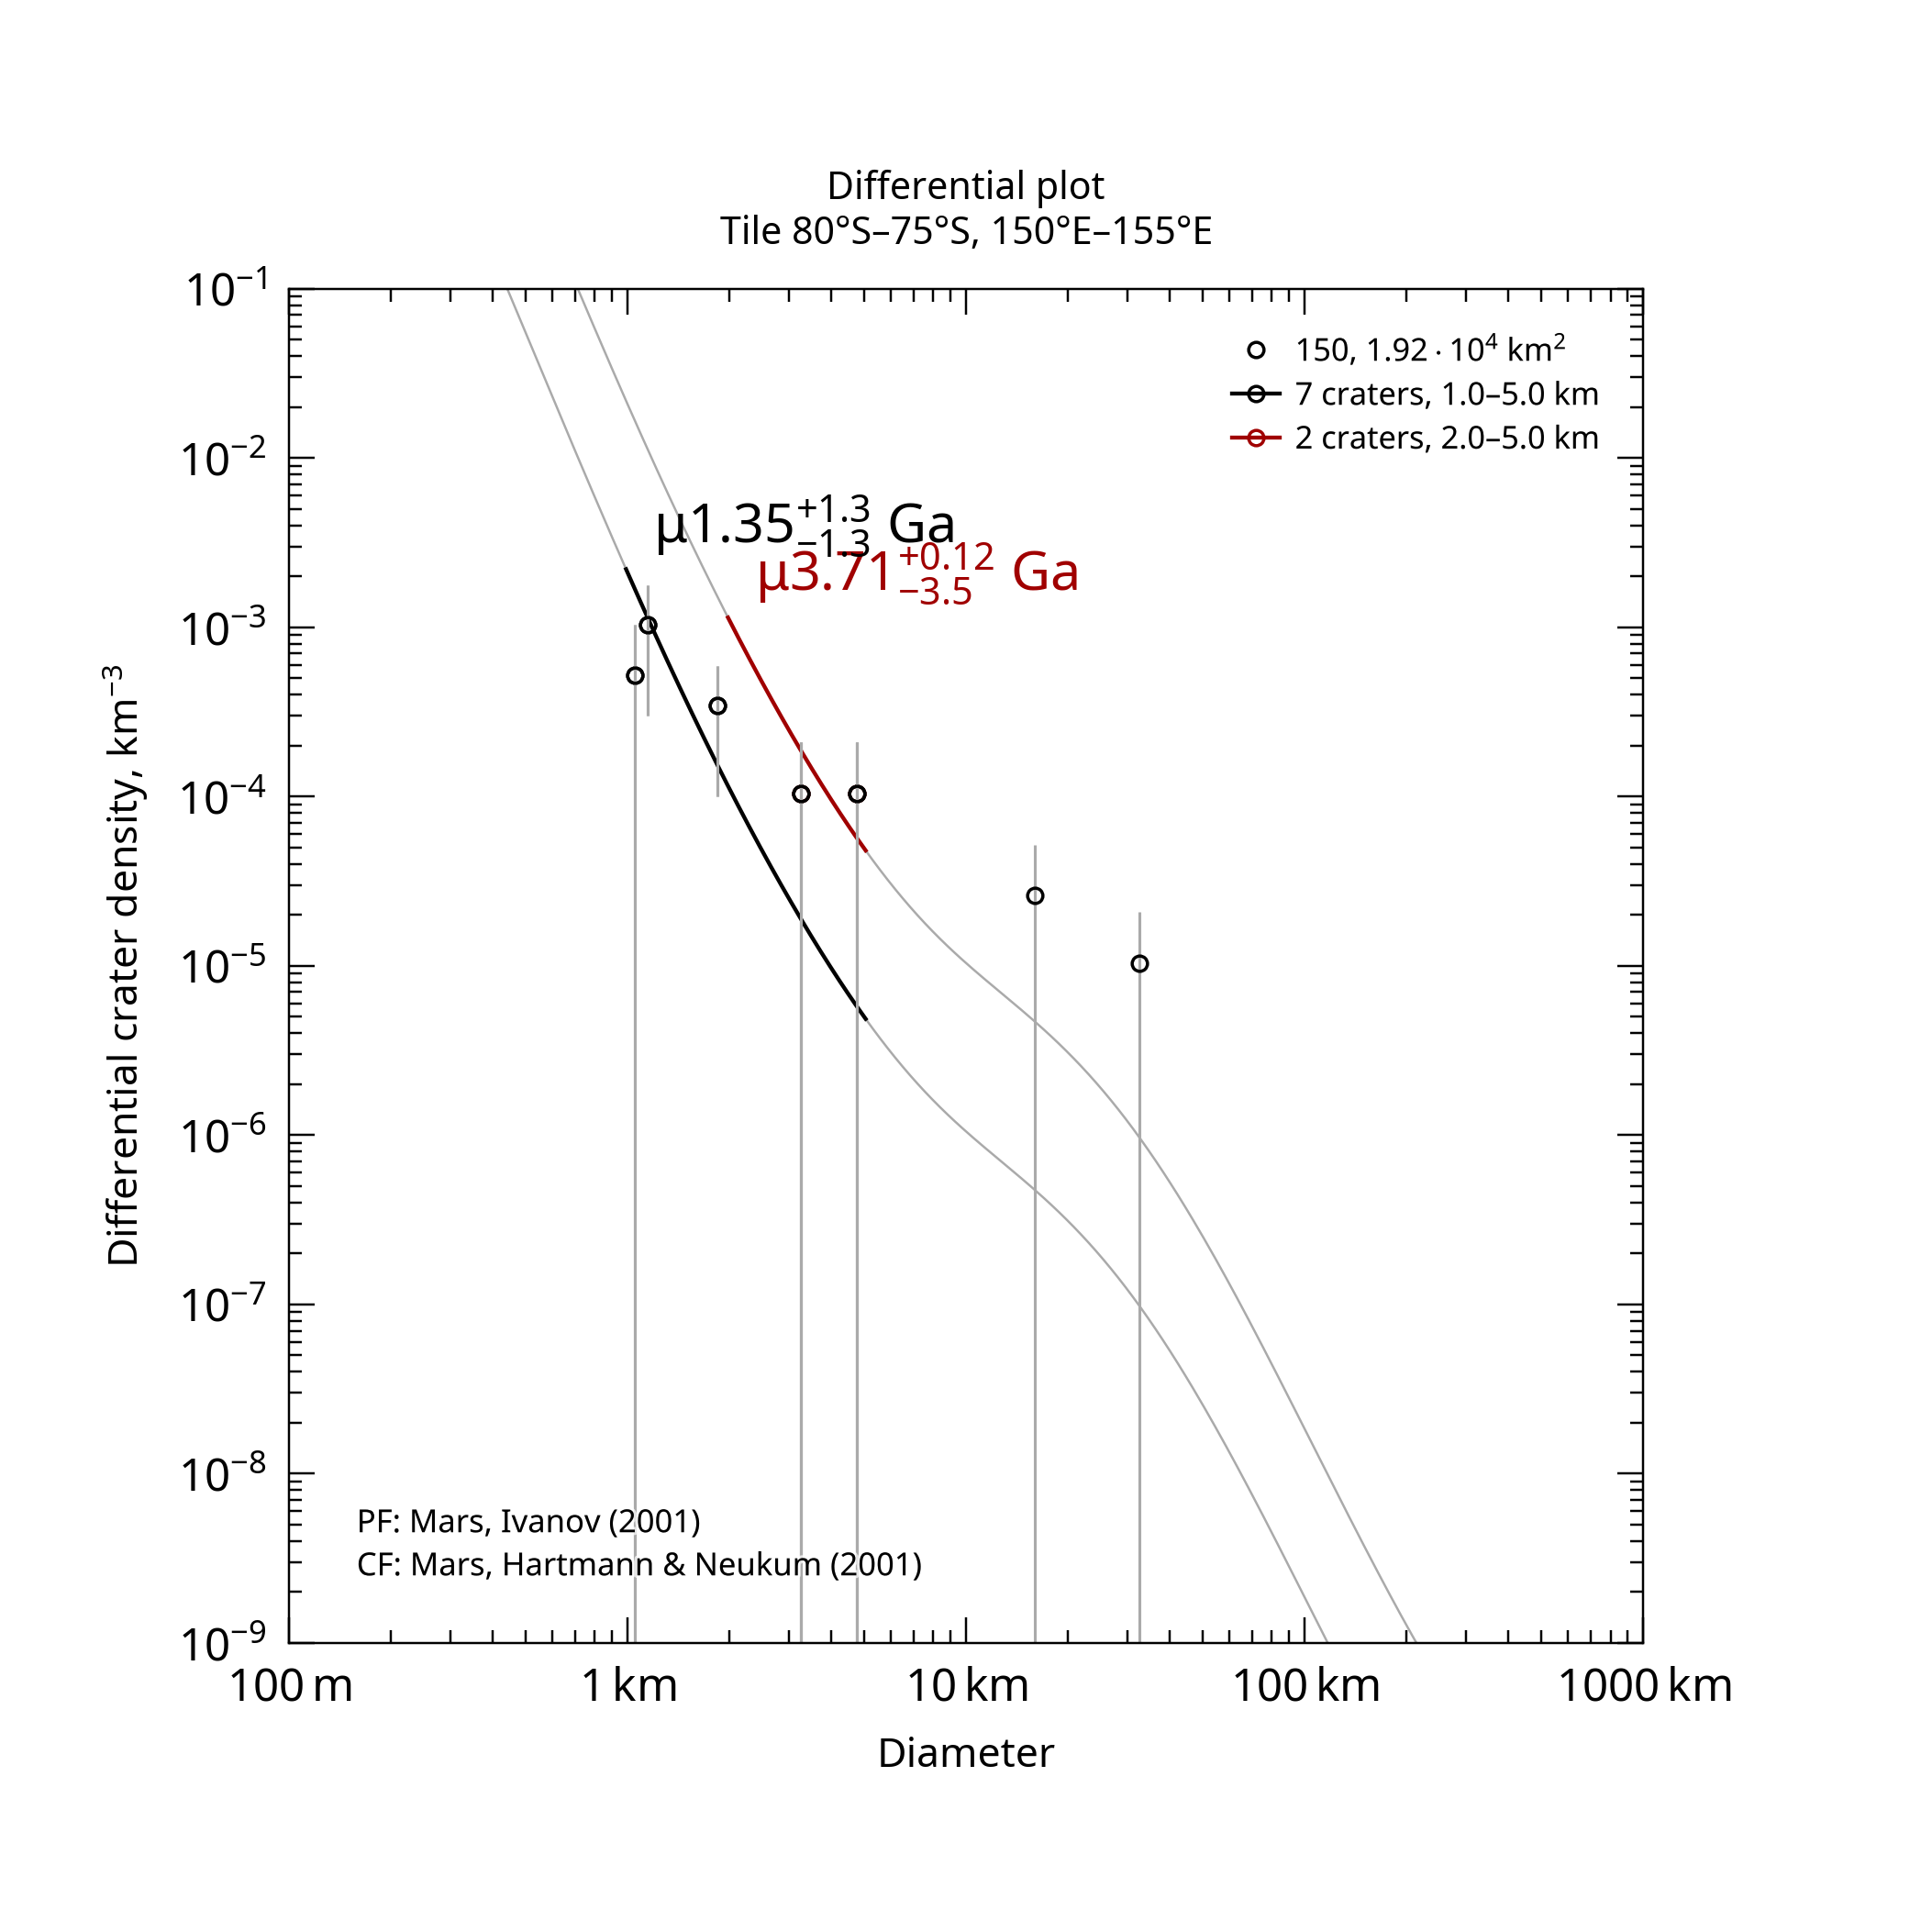

Values plotted in this chart, from the file beside it:
, , , , , , , , , , , , , , , , , , , , Formatted values [paste MathML into Word…
, , , , , , , , , , , , , , , , , , , , , MathML, , Latex
Name, Area, Binning, d_min, d_max, Method, Resurf, N, N_event, Age, Age-, Age+, a0, a0-, a0+, N(1), N(1)-, N(1)+, Source, , Range, Age, N(1), Age
150, 19186, pseudo-log, 1, 5, d-fit, 0, 7.0, 7, 1.35, 0.0226, 2.67, -3.182, -4.959, -2.884, 6.58e-04, 1.10e-05, 1.31e-03, tiles_scc/tile_lat-80_lon+150.scc, , 1.0–5.0 km, <math xmlns="http://www.w3.org/1998/Math…, <math xmlns="http://www.w3.org/1998/Math…, $\mu1.35^{+1.3}_{-1.3}$ Ga
150, 19186, pseudo-log, 2, 5, d-fit, 0, 2.0, 2, 3.71, 0.245, 3.83, -2.187, -3.924, -1.89, 6.50e-03, 1.19e-04, 1.29e-02, tiles_scc/tile_lat-80_lon+150.scc, , 2.0–5.0 km, <math xmlns="http://www.w3.org/1998/Math…, <math xmlns="http://www.w3.org/1998/Math…, $\mu3.71^{+0.12}_{-3.5}$ Ga
